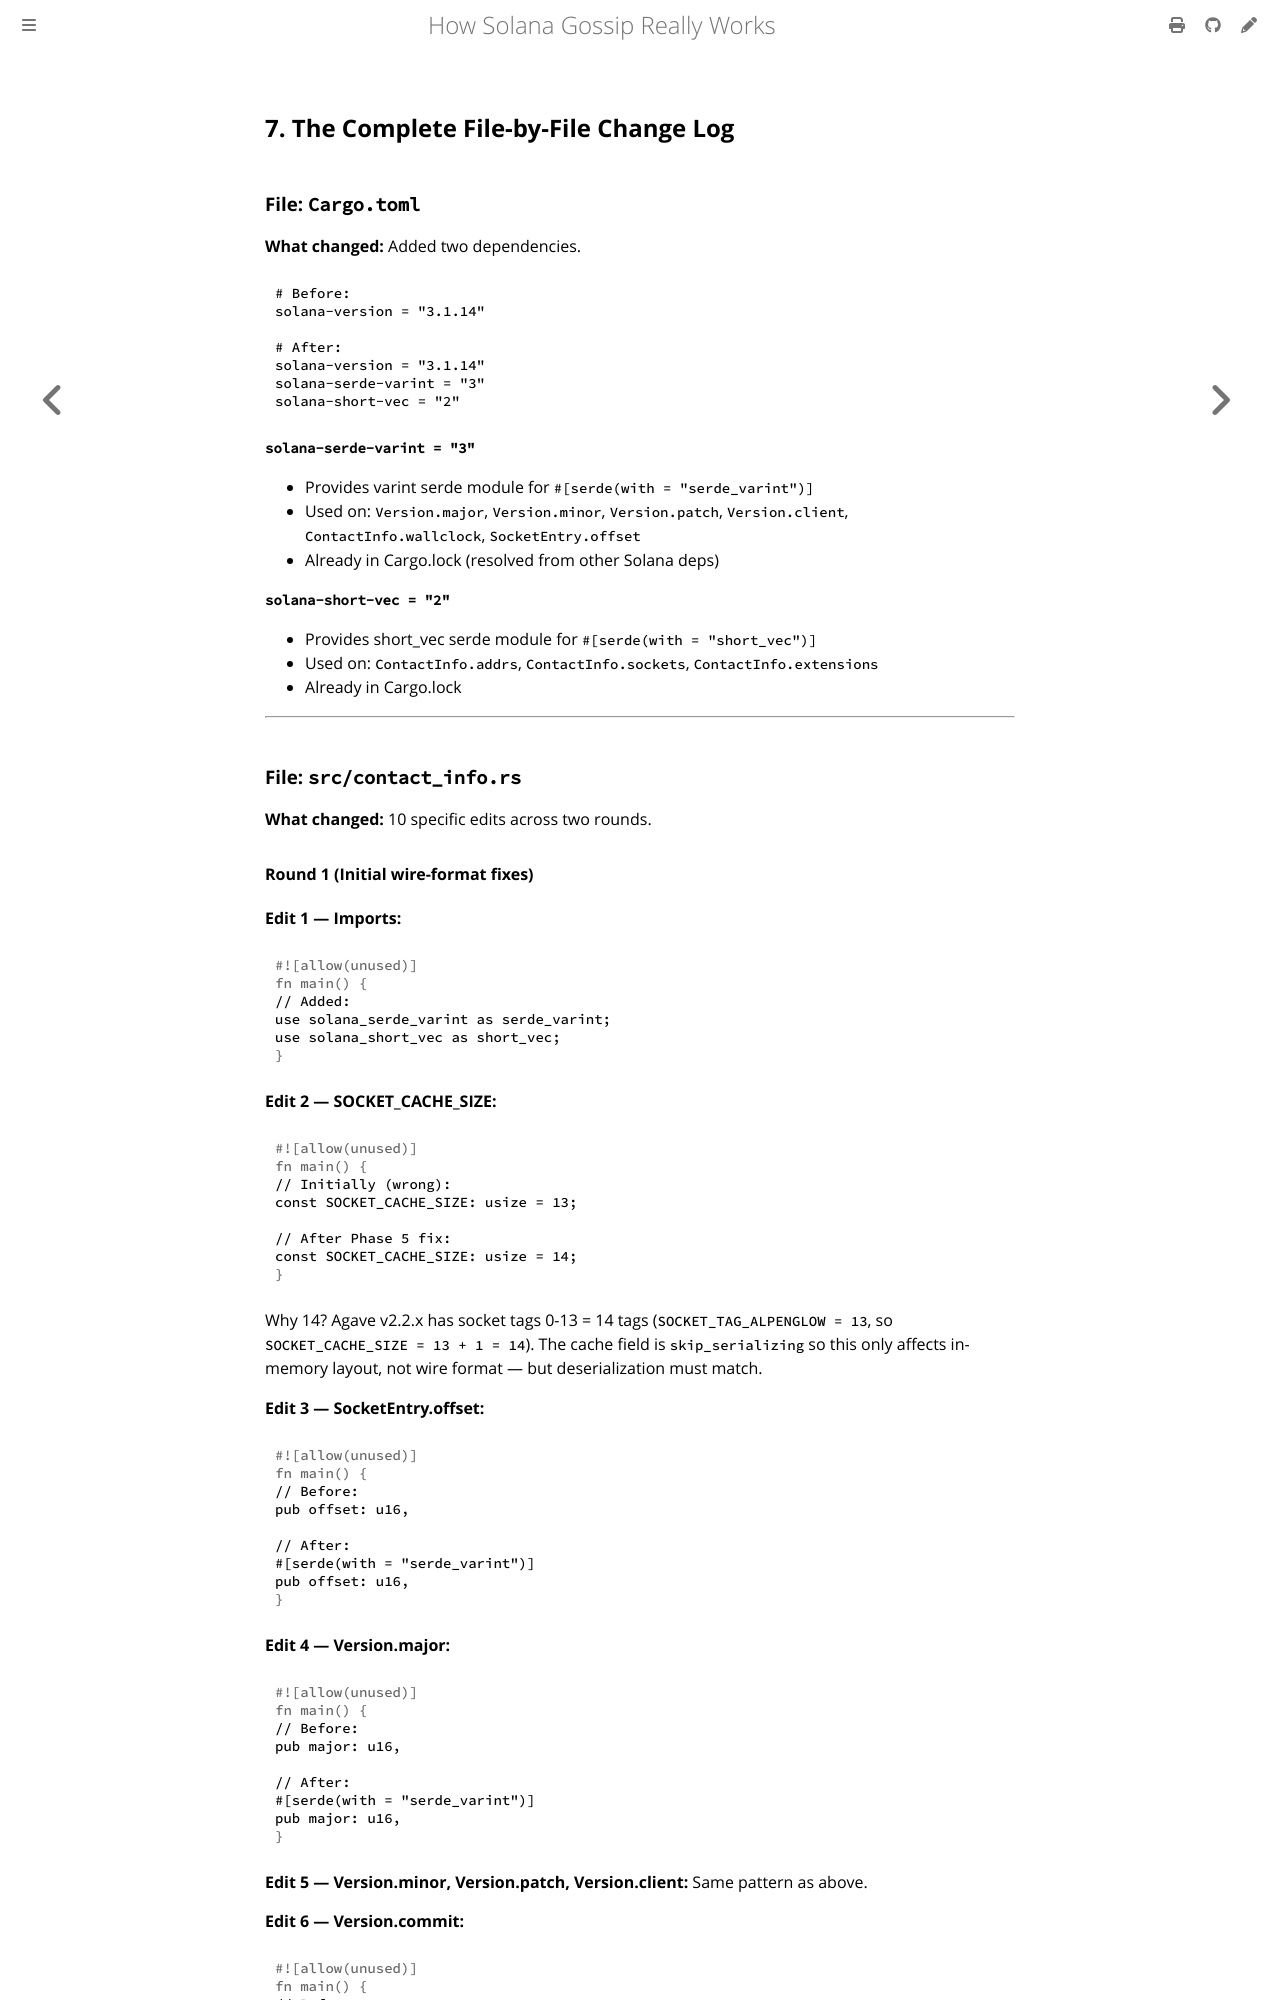

repository: victorchukwuemeka/sg32 · page: 07-change-log.html · generator: mdbook

## 7. The Complete File-by-File Change Log

### File: `Cargo.toml`

**What changed:** Added two dependencies.

```toml
# Before:
solana-version = "3.1.14"

# After:
solana-version = "3.1.14"
solana-serde-varint = "3"
solana-short-vec = "2"
```

**`solana-serde-varint = "3"`**
- Provides varint serde module for `#[serde(with = "serde_varint")]`
- Used on: `Version.major`, `Version.minor`, `Version.patch`, `Version.client`, `ContactInfo.wallclock`, `SocketEntry.offset`
- Already in Cargo.lock (resolved from other Solana deps)

**`solana-short-vec = "2"`**
- Provides short_vec serde module for `#[serde(with = "short_vec")]`
- Used on: `ContactInfo.addrs`, `ContactInfo.sockets`, `ContactInfo.extensions`
- Already in Cargo.lock

---

### File: `src/contact_info.rs`

**What changed:** 10 specific edits across two rounds.

#### Round 1 (Initial wire-format fixes)

**Edit 1 — Imports:**
```rust
// Added:
use solana_serde_varint as serde_varint;
use solana_short_vec as short_vec;
```

**Edit 2 — SOCKET_CACHE_SIZE:**
```rust
// Initially (wrong):
const SOCKET_CACHE_SIZE: usize = 13;

// After Phase 5 fix:
const SOCKET_CACHE_SIZE: usize = 14;
```
Why 14? Agave v2.2.x has socket tags 0-13 = 14 tags (`SOCKET_TAG_ALPENGLOW = 13`, so `SOCKET_CACHE_SIZE = 13 + 1 = 14`). The cache field is `skip_serializing` so this only affects in-memory layout, not wire format — but deserialization must match.

**Edit 3 — SocketEntry.offset:**
```rust
// Before:
pub offset: u16,

// After:
#[serde(with = "serde_varint")]
pub offset: u16,
```

**Edit 4 — Version.major:**
```rust
// Before:
pub major: u16,

// After:
#[serde(with = "serde_varint")]
pub major: u16,
```

**Edit 5 — Version.minor, Version.patch, Version.client:**
Same pattern as above.

**Edit 6 — Version.commit:**
```rust
// Before:
pub commit: Option<u32>,

// After:
pub commit: u32,
```
And in Default: `commit: None` → `commit: 0`.

**Edit 7 — ContactInfo.wallclock:**
```rust
// Before:
pub wallclock: u64,

// After:
#[serde(with = "serde_varint")]
pub wallclock: u64,
```
**THIS WAS THE #1 BUG.** The entire ContactInfo deserialization failed because of this.

**Edit 8 — ContactInfo.addrs, .sockets, .extensions:**
```rust
// Before:
pub addrs: Vec<IpAddr>,
pub sockets: Vec<SocketEntry>,
pub extensions: Vec<Extension>,

// After:
#[serde(with = "short_vec")]
pub addrs: Vec<IpAddr>,
#[serde(with = "short_vec")]
pub sockets: Vec<SocketEntry>,
#[serde(with = "short_vec")]
pub extensions: Vec<Extension>,
```
